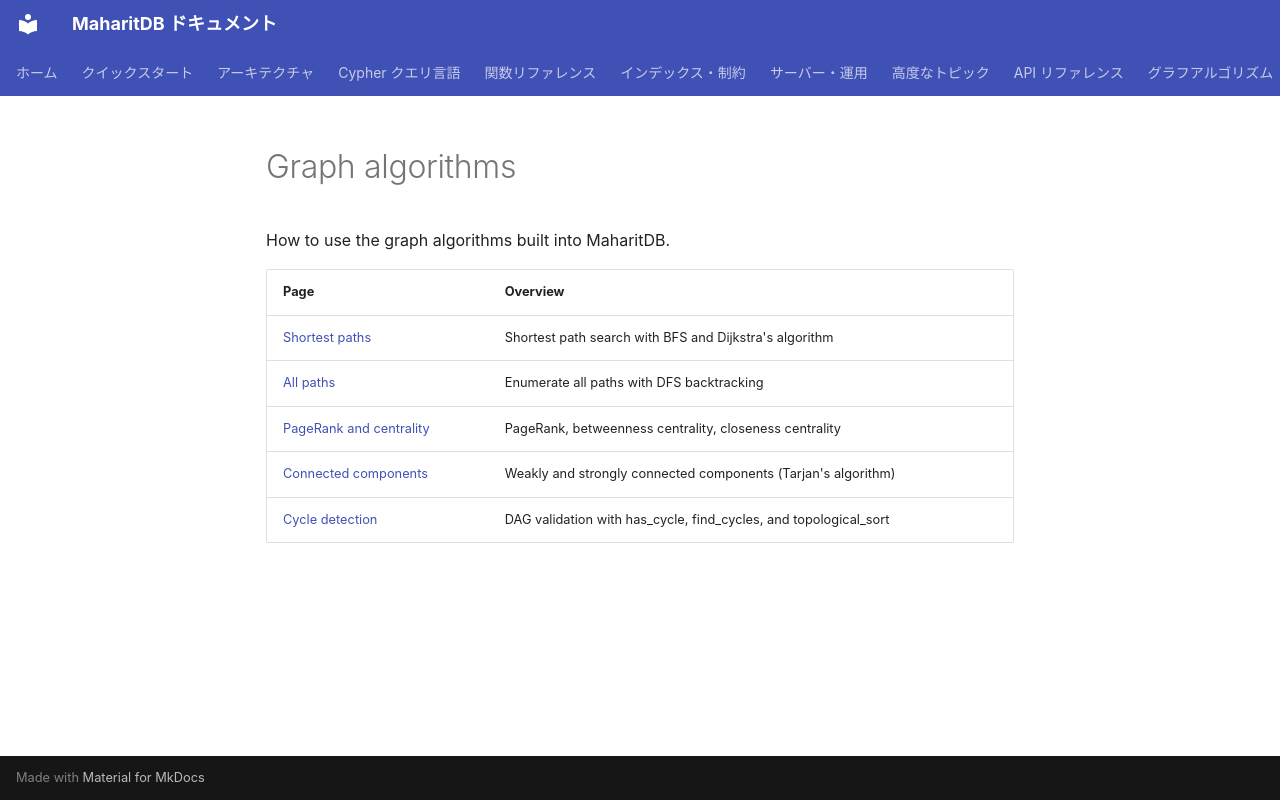

repository: Moto1829/maharit-db · page: algorithms/index.en/index.html · generator: mkdocs

---
title: Graph algorithms
nav_order: 10
has_children: true
source_commit: e682bc18
---

# Graph algorithms

How to use the graph algorithms built into MaharitDB.

| Page | Overview |
|--------|------|
| [Shortest paths](shortest-path.md) | Shortest path search with BFS and Dijkstra's algorithm |
| [All paths](all-paths.md) | Enumerate all paths with DFS backtracking |
| [PageRank and centrality](centrality.md) | PageRank, betweenness centrality, closeness centrality |
| [Connected components](connected-components.md) | Weakly and strongly connected components (Tarjan's algorithm) |
| [Cycle detection](cycle-detection.md) | DAG validation with has_cycle, find_cycles, and topological_sort |
